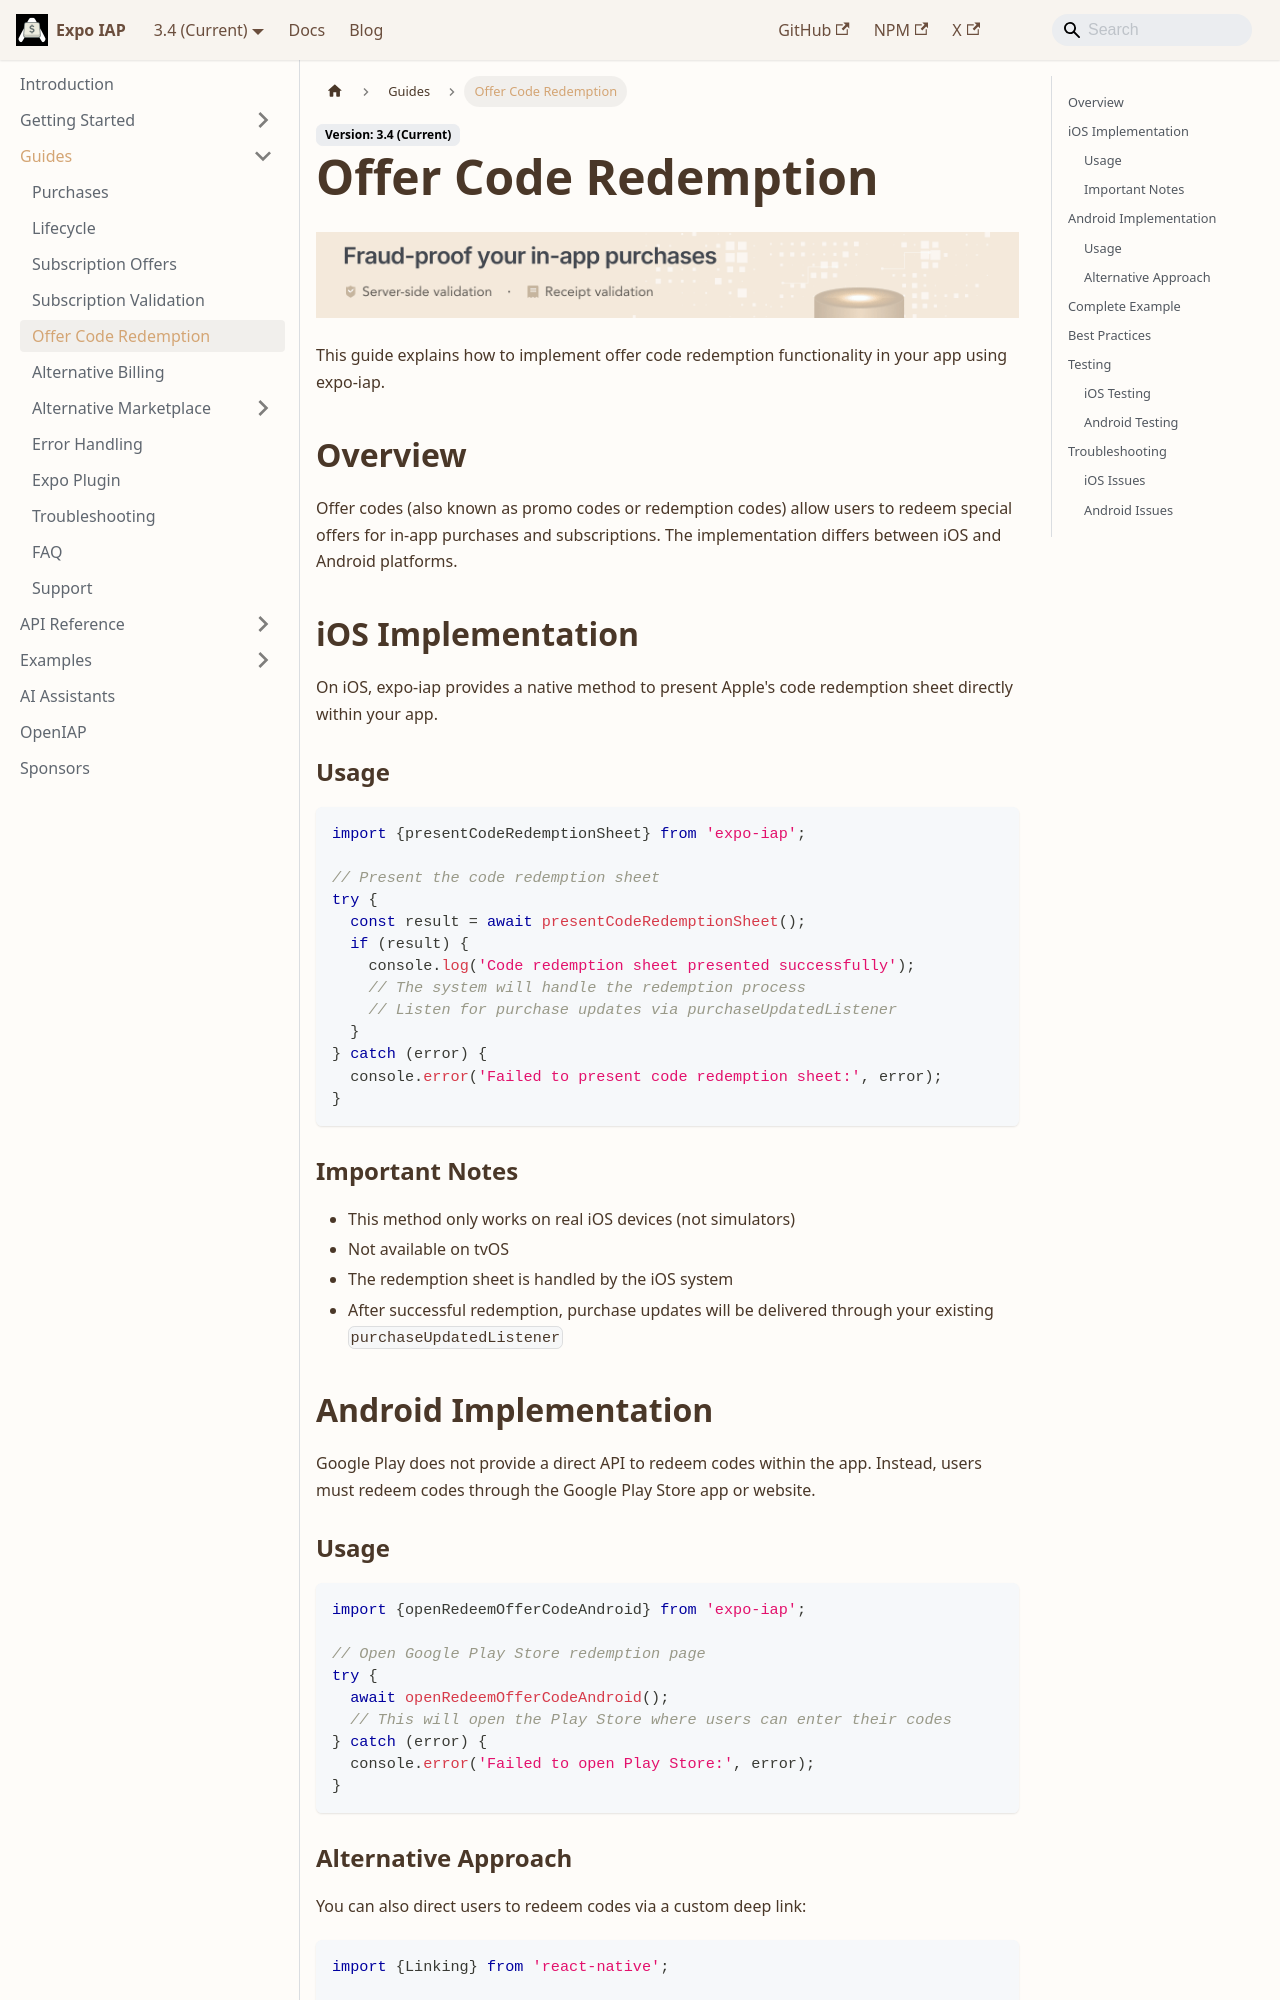

repository: hyochan/expo-iap · page: guides/offer-code-redemption/index.html · generator: docusaurus

---
title: Offer Code Redemption
sidebar_label: Offer Code Redemption
---

import IapKitBanner from "@site/src/uis/IapKitBanner";

# Offer Code Redemption

<IapKitBanner />

This guide explains how to implement offer code redemption functionality in your app using expo-iap.

## Overview

Offer codes (also known as promo codes or redemption codes) allow users to redeem special offers for in-app purchases and subscriptions. The implementation differs between iOS and Android platforms.

## iOS Implementation

On iOS, expo-iap provides a native method to present Apple's code redemption sheet directly within your app.

### Usage

```typescript
import {presentCodeRedemptionSheet} from 'expo-iap';

// Present the code redemption sheet
try {
  const result = await presentCodeRedemptionSheet();
  if (result) {
    console.log('Code redemption sheet presented successfully');
    // The system will handle the redemption process
    // Listen for purchase updates via purchaseUpdatedListener
  }
} catch (error) {
  console.error('Failed to present code redemption sheet:', error);
}
```

### Important Notes

- This method only works on real iOS devices (not simulators)
- Not available on tvOS
- The redemption sheet is handled by the iOS system
- After successful redemption, purchase updates will be delivered through your existing `purchaseUpdatedListener`

## Android Implementation

Google Play does not provide a direct API to redeem codes within the app. Instead, users must redeem codes through the Google Play Store app or website.

### Usage

```typescript
import {openRedeemOfferCodeAndroid} from 'expo-iap';

// Open Google Play Store redemption page
try {
  await openRedeemOfferCodeAndroid();
  // This will open the Play Store where users can enter their codes
} catch (error) {
  console.error('Failed to open Play Store:', error);
}
```
